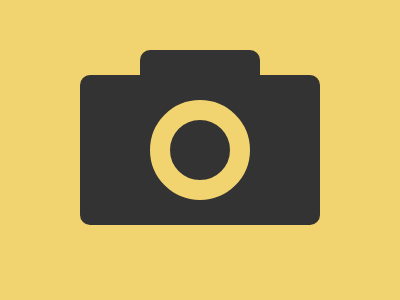

Here is a drawing made with CSS. Write the source that renders it.

<!-- 100% match, 238 characters -->
<p><style>*{height:150;background:#333;border-radius:10px}&{width:240;box-shadow:0 0 0 90px#F1D36F;margin:75 80;body{width:120;margin:-25 60;p{border-radius:50%;width:60;height:60;border:20px solid#F1D36F;position:absolute;top:84;left:150
